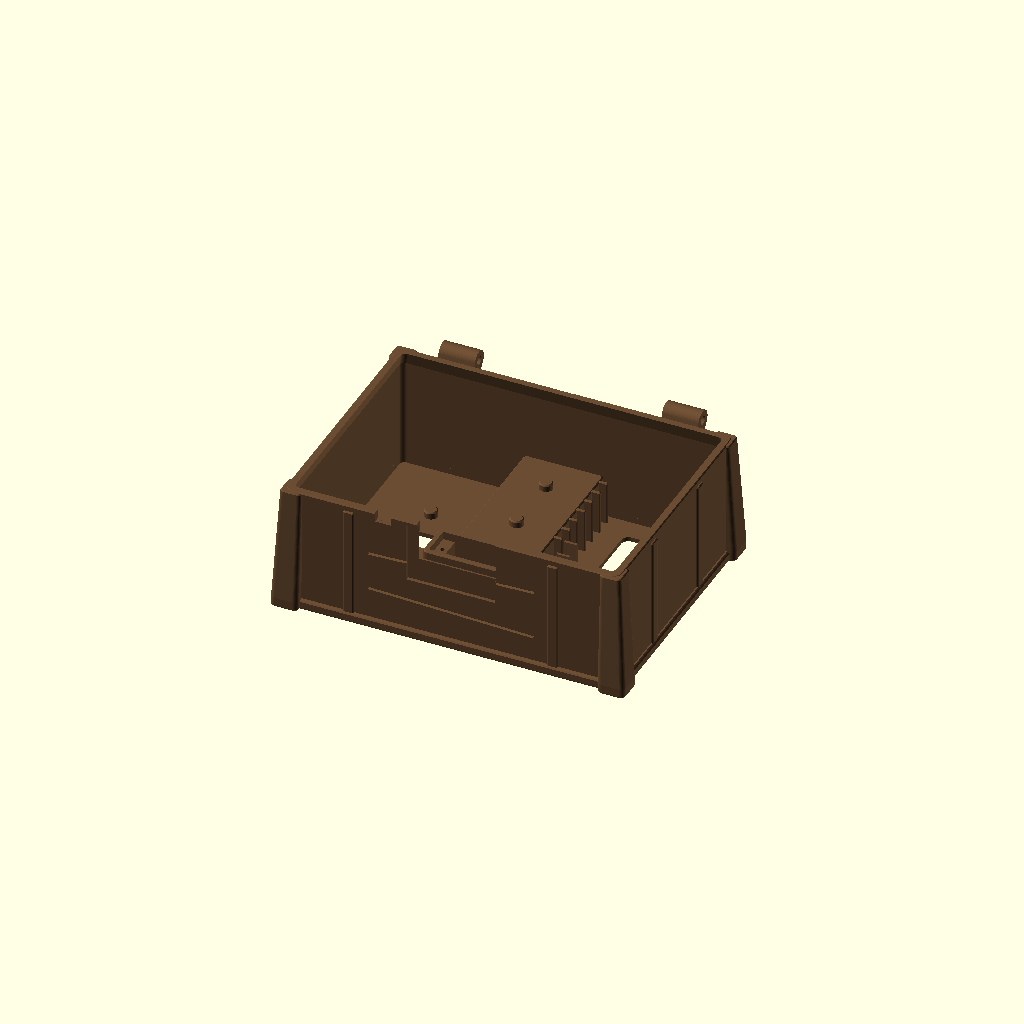
Cell 1 — every parameter at its default value.
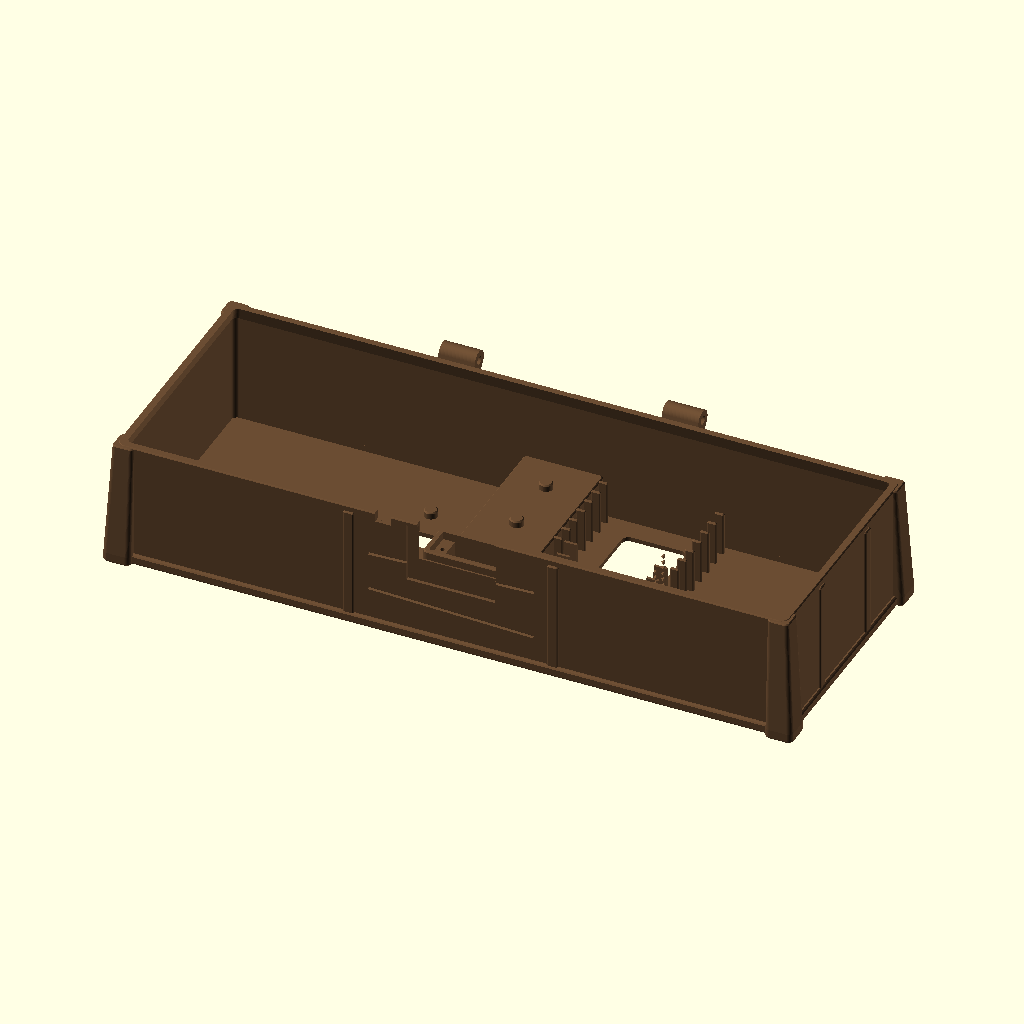
Cell 2 — vault_w set to 276, the other parameters unchanged.
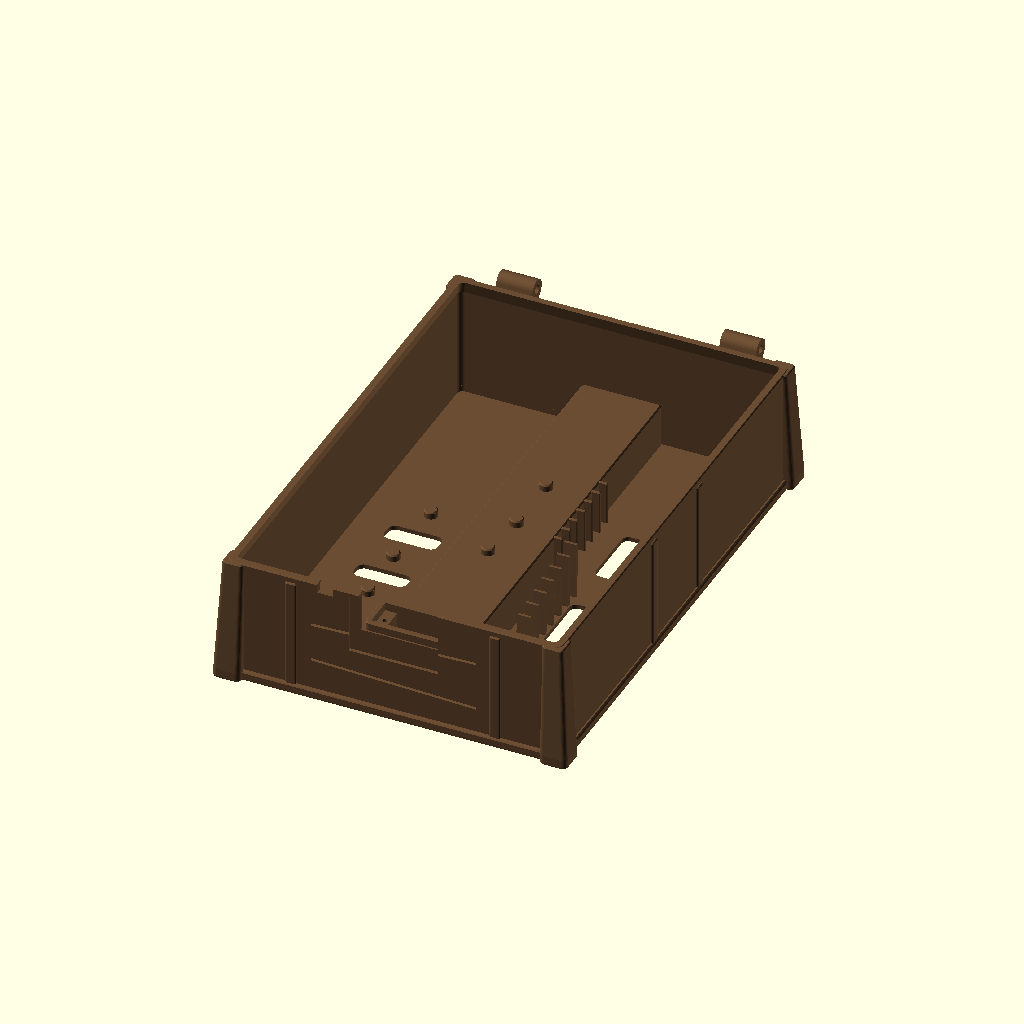
Cell 3: vault_d = 204 (everything else at default).
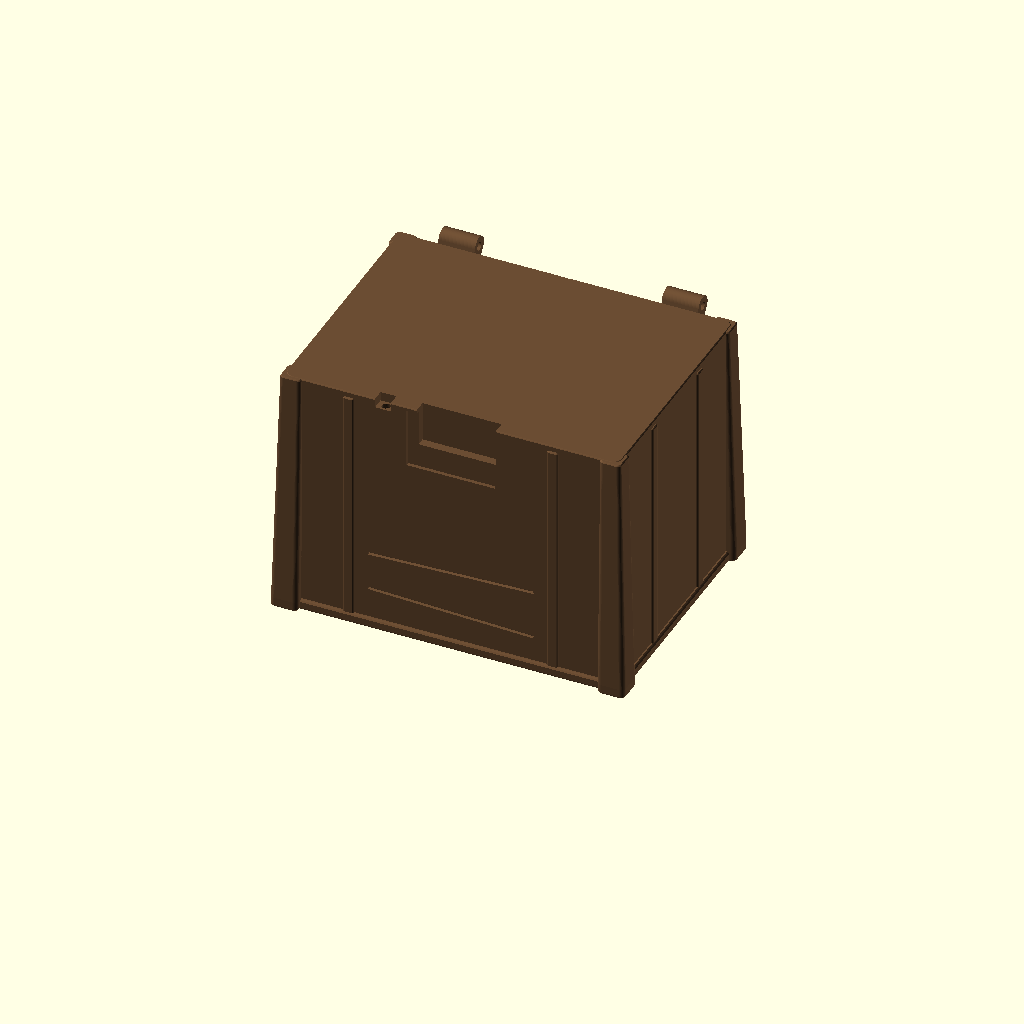
Cell 4: the same model with vault_h = 104.
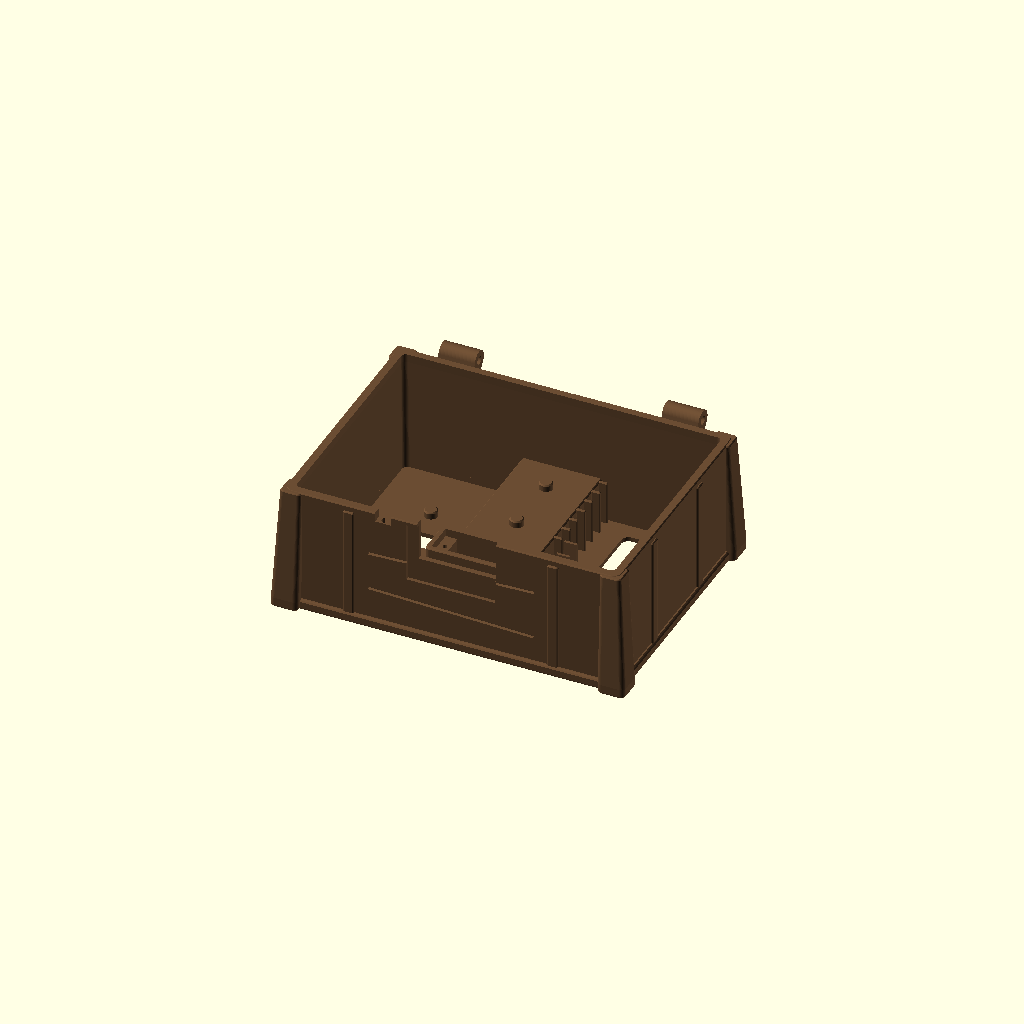
Cell 5: v_wall = 4.4 (everything else at default).
One fixed orthographic camera (rotation 55°, 0°, 25°; colour scheme Cornfield) for every cell.
OpenSCAD source file print/scad/prop-15-vault-chest.scad:
// Hauntology Tabletop Print Kit — Prop #15: Dual-Purpose Relic & Numbered-Clue Puzzle Lockbox (Chest Body)
// Colour: Leather / Wood Brown (#6b4d33)
// Size: ~141 W x 111 D x 55 H mm (~62-75 g PLA — 80% lighter than old vault + keypad + tray, yet holds ALL 6 Relics,
//       ALL 6 QR Tokens in a 1..6 dispenser rack, AND 6 stepped numbered paper clue-slip slots!)
// Mechanism:
//   - Hidden 44-deg vaulted underside ESP32 bay + rear USB-C port (zero exposed PCB or wires inside the box!).
//   - Enclosed front-center SG90 rotary latch shroud: pops open via Wi-Fi when a player solves a phone Lock.
//   - Push-to-relatch: front-rim 6.5 mm switch pocket re-locks the servo automatically when the player closes the lid.
// Print orientation: Flat on chest base (Z = 0), zero supports (1 connected component).

include <_common.scad>

vault_w = 138.0;
vault_d = 102.0;
vault_h = 52.0;
v_wall  = 2.2;

module keeper_peg(px, py, pz) {
  translate([px, py, pz - 0.1]) {
    cylinder(h = 2.4, d = relic_peg_d - 0.1);
    translate([0, 0, 2.4])
      cylinder(h = 0.5, d1 = relic_peg_d - 0.1, d2 = relic_peg_d - 1.1);
  }
}

module prop_15_vault_chest() {
  difference() {
    union() {
      // 1. Dual-purpose gothic casket shell + slim stepped base plinth
      chamfer_box(vault_w, vault_d, vault_h, r = 3.4, ch_bot = 0.8, ch_top = 0.5);
      chamfer_box(vault_w + 2.8, vault_d + 2.8, 4.4, r = 3.8, ch_bot = 0.8, ch_top = 0.9);

      // 2. Tapered Gothic Coffin Corner Buttresses
      for (sx = [-1, 1], sy = [-1, 1]) {
        hull() {
          translate([sx * (vault_w / 2 - 1.8), sy * (vault_d / 2 - 1.8), 0])
            chamfer_box(11.4, 11.4, 4.6, r = 2.0, ch_bot = 0.8, ch_top = 0.4);
          translate([sx * (vault_w / 2 - 3.2), sy * (vault_d / 2 - 3.2), vault_h - 5.2])
            chamfer_box(8.8, 8.8, 5.0, r = 1.6, ch_bot = 0.2, ch_top = 0.5);
        }
      }

      // Wrought-iron vertical front & side strap pilasters
      for (fx = [-42.0, 42.0]) {
        translate([fx, -vault_d / 2 + 0.4, 0])
          chamfer_box(4.6, 2.4, vault_h - 2.4, r = 0.8, ch_bot = 0.5, ch_top = 0.5);
      }
      for (sx = [-1, 1], sy_off = [-20.0, 20.0]) {
        translate([sx * (vault_w / 2 - 0.4), sy_off, 0])
          chamfer_box(2.4, 4.6, vault_h - 2.4, r = 0.8, ch_bot = 0.5, ch_top = 0.5);
      }

      // 3. Rear twin spring-hinge knuckles (X = -46, +46; Y = vault_d/2 + 5.6 = +56.6, Z = vault_h - 1.0 = 51.0 mm)
      for (hx = [-46.0, 46.0]) {
        hull() {
          translate([hx, vault_d / 2 + 5.6, vault_h - 1.0])
            rotate([0, 90, 0])
              cylinder(h = 15.0, d = 8.2, center = true);
          translate([hx, vault_d / 2 - 1.2, vault_h - 15.0])
            cube([15.0, 2.4, 2.0], center = true);
        }
      }

      // Internal front backing pad behind escutcheon recess
      hull() {
        translate([0, -vault_d / 2 + 2.0, vault_h - 14.0]) cube([39.0, 2.4, 26.0], center = true);
        translate([0, -vault_d / 2 + 1.2, vault_h - 30.0]) cube([39.0, 0.8, 2.0], center = true);
      }
    }

    // 4. Thin-Shell Interior Chamber (2.2 mm walls & 1.8 mm left/right well floors, widening top rim to 3.4 mm at Z = 47..52)
    difference() {
      hull() {
        translate([0, 0, 1.8])
          linear_extrude(height = 45.2)
            rrect2d(vault_w - 2 * v_wall, vault_d - 2 * v_wall, r = 2.2);
        translate([0, 0, 48.6])
          linear_extrude(height = 5.0)
            rrect2d(vault_w - 6.8, vault_d - 6.8, r = 2.0);
      }
      // Raised central gothic spine housing the hidden underside ESP32 vault (X = -16.4..+16.4, Z = 0..19.5 -> flat top deck at Z = 19.5!)
      chamfer_box(32.8, vault_d - 3.6, 19.5, r = 1.6, ch_bot = 0, ch_top = 0.6);
    }

    // 4b. Underside Hidden 44.5-deg Vaulted ESP32-DevKitC V4 Bay (28.8 mm self-seating V-cradle at Z = 0..5.0, 3.6 mm ridge at Z = 17.8!)
    translate([0, 4.0, -0.1])
      hull() {
        linear_extrude(height = 5.1) rrect2d(28.8, 86.0, r = 2.0);
        translate([0, 0, 17.9]) linear_extrude(height = 0.3) rrect2d(3.6, 62.0, r = 1.0);
      }
    for (sx = [-1, 1], sy = [-1, 1]) {
      translate([sx * esp32_hole_d / 2, 6.0 + sy * esp32_hole_w / 2, 6.0])
        cylinder(h = 9.5, d = sg90_m2_pilot_d);
    }
    // Rear (+Y) 45-deg Gabled USB-C Port into the hidden underside ESP32 bay
    translate([0, vault_d / 2, 3.8])
      rotate([90, 0, 0])
        hull() {
          cube([esp32_usb_w + 0.8, esp32_usb_h + 0.4, 24.0], center = true);
          translate([0, (esp32_usb_h + 0.4) / 2 + 5.6, 0])
            cylinder(h = 24.0, d = 1.6, center = true);
        }

    // 4c. Framed Floor Lightener Windows in Left & Right Wells (clear of all Relic keeper pegs!)
    for (win = [[-42.0, 5.5, 22.0, 9.0], [-42.0, -21.8, 22.0, 8.0], [42.0, 26.0, 26.0, 28.0], [43.0, -22.0, 26.0, 28.0]]) {
      translate([win[0], win[1], -0.5])
        linear_extrude(height = 3.0)
          rrect2d(win[2], win[3], r = 3.0);
    }

    // 5. Front Clasp Escutcheon Recess & Latch Bolt Window (exact match to prop-15-vault-clasp.stl!)
    translate([0, -vault_d / 2 + 0.5, vault_h - 14.0])
      cube([36.6, 2.0, 24.6], center = true);
    translate([2.25, -vault_d / 2, vault_h - 7.5])
      cube([32.5, 10.0, 18.0], center = true);

    // 5b. Front-Rim Push-to-Relatch 6x6 mm Tactile Switch Pocket (X = -28, Y = -vault_d/2 + 1.7) + concealed wire bore to underside bay!
    translate([-28.0, -vault_d / 2 + 1.7, vault_h - 1.8])
      cube([6.5, 6.5, 4.0], center = true);
    hull() {
      translate([-28.0, -vault_d / 2 + 2.2, vault_h - 5.0]) cylinder(h = 4.0, d = 3.0);
      translate([-13.0, -34.0, 8.0]) cylinder(h = 4.0, d = 3.0);
    }

    // 6. Shallow Crooked Haunted Timber Plank V-grooves
    for (idx = [0 : 1]) {
      zp = 16 + idx * 18;
      tilt = (idx == 0) ? 2.0 : -1.8;
      translate([0, vault_d / 2 + 0.1, zp])
        rotate([0, tilt, 0])
          rotate([45, 0, 0])
            cube([vault_w - 20, 1.0, 1.0], center = true);
      translate([0, -vault_d / 2 - 0.1, zp])
        rotate([0, tilt, 0])
          rotate([45, 0, 0])
            cube([68.0, 1.0, 1.0], center = true);
    }

    // 7. Rear Hinge Pin Bore (3.5 mm teardropped ID at Y = +56.6, Z = 51.0) + central torsion-spring leg notch
    for (hx = [-46.0, 46.0]) {
      hull() {
        translate([hx, vault_d / 2 + 5.6, vault_h - 1.0])
          rotate([0, 90, 0])
            cylinder(h = 18.0, d = 3.5, center = true);
        translate([hx, vault_d / 2 + 5.6, vault_h + 0.1])
          rotate([0, 90, 0])
            cylinder(h = 18.0, d = 0.8, center = true);
      }
    }
    translate([0, vault_d / 2 + 0.2, vault_h - 4.5])
      cube([5.0, 1.6, 9.5], center = true);
  }

  // 8. Shrouded Front-Center SG90 Latch Servo Pedestal sitting cleanly on the Z = 19.5 center spine (cradle top at Z = 39.0, spline X = 0!)
  translate([5.5, -vault_d / 2 + v_wall, 19.2])
  difference() {
    translate([0, 8.1, 0])
      chamfer_box(sg90_flange_w + 4.4, sg90_body_d + 3.5, 19.8, r = 2.0, ch_bot = 0, ch_top = 0.6);
    translate([0, 8.1, 10.8])
      cube([sg90_body_w, sg90_body_d, 20.0], center = true);
    translate([0, 8.1, 18.3])
      cube([sg90_flange_w, sg90_body_d, 3.6], center = true);
    for (sx = [-1, 1]) {
      translate([sx * sg90_hole_span / 2, 8.1, 7.3])
        cylinder(h = 13.0, d = sg90_m2_pilot_d);
    }
    translate([-8.0, 8.1, 1.0])
      cube([7.0, sg90_cable_w + 1.6, 12.0], center = true);
  }

  // 9. Built-In Dual-Purpose Organizer Geometry:
  // a) Six Integrated Ø5.5 mm Relic Keeper Pegs:
  //    Left deep well (Z = 1.8, 66.7 mm headroom!): r1 Music box [-42.0, +21.5] (rot +90), r2 Wax hand [-43.0, -9.5], r3 Locket [-42.0, -34.0]
  keeper_peg(-42.0,  21.5, 1.8);
  keeper_peg(-43.0,  -9.5, 1.8);
  keeper_peg(-42.0, -34.0, 1.8);
  //    Center spine deck (Z = 19.5, 49.0 mm headroom!): r6 Bell [0.0, +33.0], r4 Planchette [0.0, +7.0], r5 Silver key [-2.0, -14.0]
  keeper_peg(  0.0,  33.0, 19.5);
  keeper_peg(  0.0,   7.0, 19.5);
  keeper_peg( -2.0, -14.0, 19.5);

  // b) Back-Right 6-Slot Upright QR Token Dispenser Rack (X = +18..+66, Y = +5..+45):
  //    Holds all 6 sculpted 43.2 x 43.2 x 6.2 mm Relic Stands upright in sequential order (#1 front -> #6 back)!
  for (side_x = [18.0, 65.8]) {
    for (i = [0 : 6]) {
      ry = 5.4 + i * 6.6;
      translate([side_x, ry, 1.6])
        chamfer_box(3.8, 1.3, 18.2, r = 0.4, ch_bot = 0, ch_top = 0.4);
    }
  }

  // c) Front-Right 6-Slot Stepped Numbered Paper Clue-Slip / Envelope Rack (X = +25..+66, Y = -46..+1):
  //    6 angled gothic index slots (#1 nearest front -> #6 nearest back, with 1..6 tally pips along the right rail!)
  //    so each player who unlocks the box pulls ONLY their numbered slip (or frontmost slip) and closes the lid to re-lock!
  for (i = [0 : 6]) {
    sy = -44.2 + i * 6.8;
    // Left & right card-file guide fins (open middle for easy pinch-grip on paper slips!)
    for (fx = [26.5, 63.5]) {
      translate([fx, sy, 1.8])
        hull() {
          cube([6.0, 1.3, 1.0], center = true);
          translate([0, 1.4, 15.0 + i * 1.2]) cube([5.2, 1.1, 1.0], center = true);
        }
    }
    // Raised Roman/tally index pips (1..6) on the inner right shelf so slot numbers 1..6 are tactile & unmistakable!
    if (i < 6) {
      for (pip = [0 : i]) {
        translate([67.0, sy + 3.7, 20.0 + pip * 2.6])
          rotate([0, -90, 0])
            cylinder(h = 1.1, d1 = 2.4, d2 = 0.4, $fn = 4);
      }
    }
  }
}

color(col_leather) prop_15_vault_chest();
Parameter table extracted from the source (name, type, default, range or options):
vault_w: number, default 138
vault_d: number, default 102
vault_h: number, default 52
v_wall: number, default 2.2
